Run: headless pygame with SDL's dummy video driver; simulated clock (each Clock.tick advances the game by its frame time, no real sleeping); random seed 0; keys injected as events and as key.get_pressed() state; no mouse input.
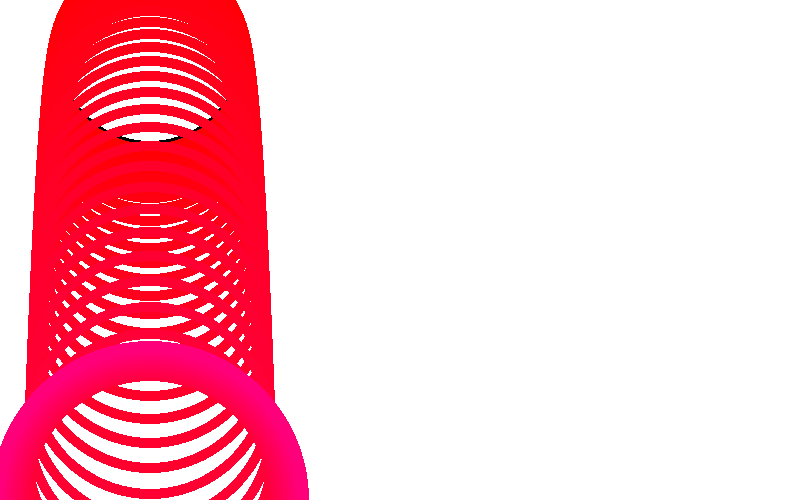
Frame 1 of 4 · flips 1–60 · no input
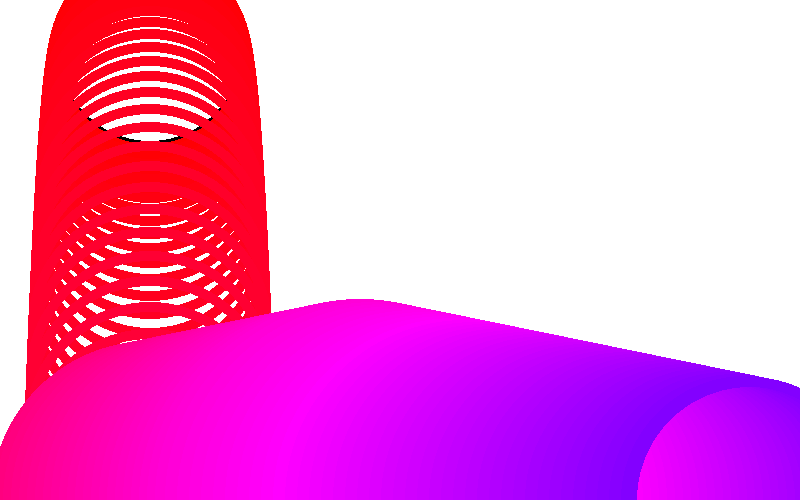
Frame 2 of 4 · flips 61–180 · tapped SPACE, RETURN · held RIGHT (→), D
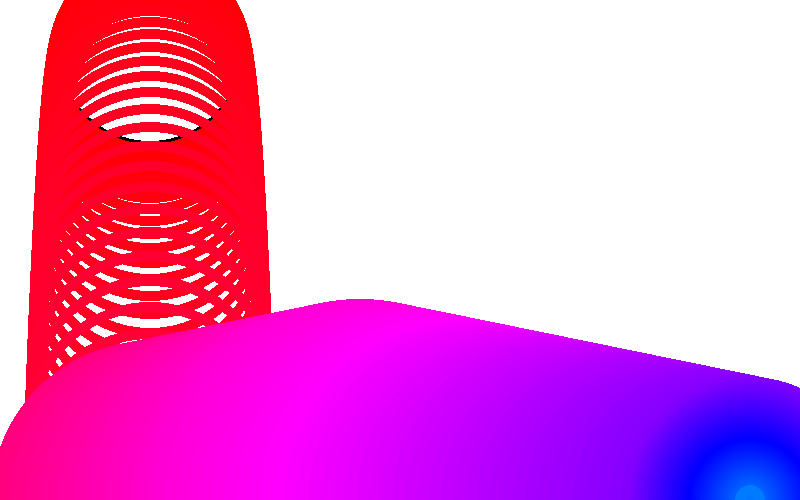
Frame 3 of 4 · flips 181–300 · held DOWN (↓), S
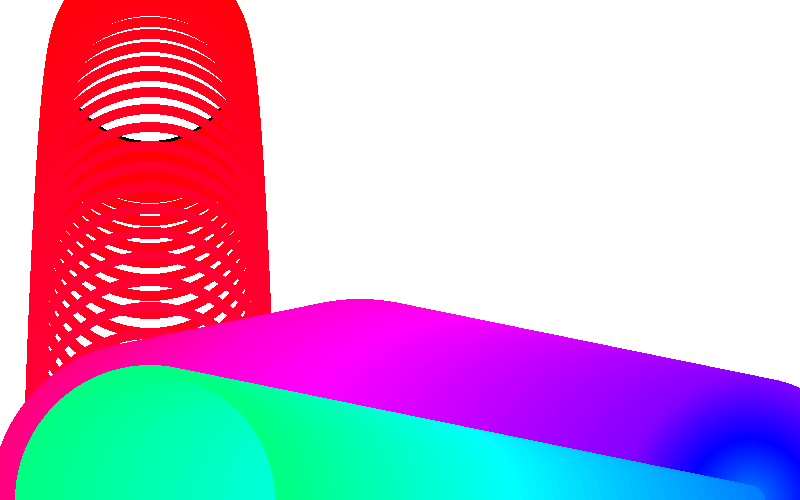
Frame 4 of 4 · flips 301–420 · held LEFT (←), A, UP (↑), W

The pygame program that drew these frames:

import pygame, time, math, random

class Particle:
    def __init__(self, pos, size):
        self.velx = 0
        self.vely = 0
        self.x = pos[0]
        self.y = pos[1]
        self.size = size
        self.colour = (0, 0, 0)
        self.thickness = 10

    def display(self, screen):
      pygame.draw.circle(screen, self.colour, (self.x, self.y), self.size, self.thickness)

    def atualizar (self, cor, size):
        self.colour = cor
        self.size = size

    def move(self, direita, esquerda, espaco):
        self.velx = direita - esquerda

        if espaco and self.y == 500:
            self.vely = -20

        if self.y + self.vely >= 500:
            self.y = 500
            self.vely = 0
        else:
            self.vely += 1

        self.y += self.vely
        self.x += self.velx

        self.x = self.x % 800


def definir_cor(graus):
    graus = int(graus)
    if graus in range(300,360) or graus in range(0,60):
        valor = 255
    elif graus in range(120, 240):
        valor = 0
    elif graus in range(60, 120):
        valor = int(255 - ((graus - 60))*4.25)
    else: #graus in range(240, 300)
        valor = int((graus - 240)*4.25)
    return valor

class Jogo:
    def __init__(self):
        pass

    def rodar(self):
        pygame.init()
        retangulo = pygame.Rect(50, 60, 200, 80)
        cima, baixo, direita, esquerda = 0,0,0,0
        espaco = False
        R,G,B = 0,0,0
        gR, gG, gB = 0, 120, 240
        background_colour = (255, 255, 255) #Cor do fundo
        (width, height) = (800, 500) #Tamanho da tela
        size = 100
        incrementador = 1

        screen = pygame.display.set_mode((width, height)) #Cria o objeto da tela
        #relogio = pygame.time.Clock(60)
        pygame.display.set_caption('Tutorial 1')
        screen.fill(background_colour)
        circulo = Particle((150, 50), 15)

        rodando = True
        while rodando:
            for evento in pygame.event.get():
                if evento.type == pygame.QUIT: rodando = False
                if evento.type == pygame.KEYDOWN:
                    if evento.key == pygame.K_w: cima = 5
                    if evento.key == pygame.K_s: baixo = 5
                    if evento.key == pygame.K_d: direita = 5
                    if evento.key == pygame.K_a: esquerda = 5
                    if evento.key == pygame.K_SPACE: espaco = True
                if evento.type == pygame.KEYUP:
                    if evento.key == pygame.K_w: cima = 0
                    if evento.key == pygame.K_s: baixo = 0
                    if evento.key == pygame.K_d: direita = 0
                    if evento.key == pygame.K_a: esquerda = 0
                    if evento.key == pygame.K_SPACE: espaco = False


            #TUDO QUE VAI SER RENDERIZADO EM ORDEM
            # screen.fill(background_colour)  # Preenche com o a cor de fundo
            # print(direita,esquerda, espaco)
            circulo.atualizar((R,G,B),size)
            circulo.move(direita, esquerda ,espaco)
            circulo.display(screen)
            # pygame.draw.rect(screen, (R,G,B), retangulo)
            # pygame.draw.circle(screen, (R, G, B), (400, 250), size, 10)

            #RENDERIZACAO DA TELA
            pygame.display.flip()

            size += incrementador
            if size > 200:
                incrementador = -1
            elif size < 10:
                incrementador = 1

            gR = (gR + 0.5) % 360
            gG = (gG + 0.5) % 360
            gB = (gB + 0.5) % 360

            R = definir_cor(gR)
            G = definir_cor(gG)
            B = definir_cor(gB)

            time.sleep(0.01)

jogo = Jogo()
jogo.rodar()
